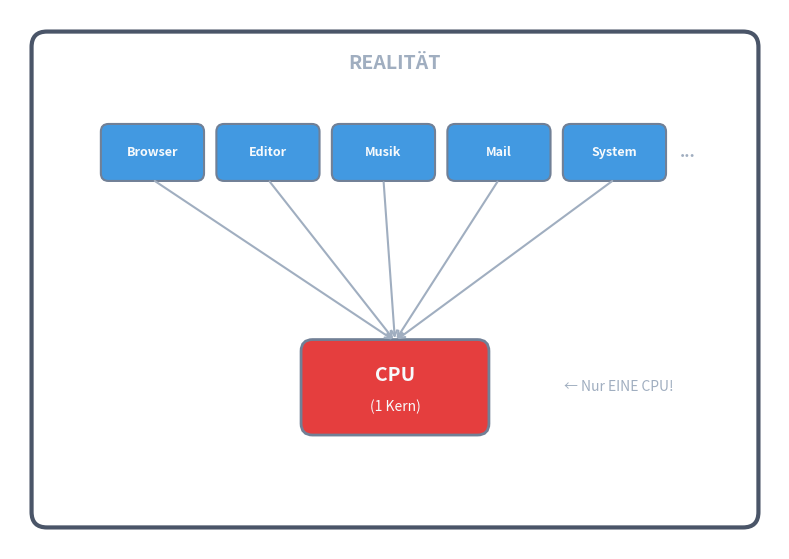

Source code (Python): (Note: this script raises an exception after producing the figure.)
#!/usr/bin/env python3
"""Preview: CPU Problem - Many programs, one CPU"""

import matplotlib.pyplot as plt
from matplotlib.patches import FancyBboxPatch, FancyArrowPatch
import matplotlib.patches as mpatches

# Theme-agnostic colors
text_outside = '#A0AEC0'
text_light = '#F7FAFC'
border_color = '#718096'
cpu_color = '#E53E3E'       # Red for CPU (bottleneck)
program_color = '#4299E1'   # Blue for programs
frame_color = '#4A5568'     # Dark gray for frame

fig, ax = plt.subplots(1, 1, figsize=(10, 7))
ax.set_xlim(0, 10)
ax.set_ylim(0, 7)
ax.set_aspect('equal')
ax.axis('off')

# Main frame
frame = FancyBboxPatch((0.3, 0.3), 9.4, 6.4,
                        boxstyle="round,pad=0.02,rounding_size=0.2",
                        facecolor='none', edgecolor=frame_color, linewidth=3)
ax.add_patch(frame)

# Title
ax.text(5, 6.3, 'REALITÄT', ha='center', va='center',
        fontsize=14, fontweight='bold', color=text_outside)

# Programs at top
programs = ['Browser', 'Editor', 'Musik', 'Mail', 'System', '...']
program_x = [1.2, 2.7, 4.2, 5.7, 7.2, 8.5]

for i, (prog, x) in enumerate(zip(programs, program_x)):
    if prog != '...':
        box = FancyBboxPatch((x, 4.8), 1.3, 0.7,
                              boxstyle="round,pad=0.02,rounding_size=0.1",
                              facecolor=program_color, edgecolor=border_color, linewidth=1.5)
        ax.add_patch(box)
        ax.text(x + 0.65, 5.15, prog, ha='center', va='center',
                fontsize=9, fontweight='bold', color=text_light)
    else:
        ax.text(x + 0.3, 5.15, '...', ha='center', va='center',
                fontsize=12, fontweight='bold', color=text_outside)

# Arrows converging to CPU
for x in program_x[:-1]:  # Skip '...'
    ax.annotate('', xy=(5, 2.7), xytext=(x + 0.65, 4.8),
                arrowprops=dict(arrowstyle='->', color=text_outside, lw=1.5))

# CPU at bottom
cpu_box = FancyBboxPatch((3.8, 1.5), 2.4, 1.2,
                          boxstyle="round,pad=0.02,rounding_size=0.15",
                          facecolor=cpu_color, edgecolor=border_color, linewidth=2)
ax.add_patch(cpu_box)
ax.text(5, 2.25, 'CPU', ha='center', va='center',
        fontsize=14, fontweight='bold', color=text_light)
ax.text(5, 1.85, '(1 Kern)', ha='center', va='center',
        fontsize=10, color=text_light)

# Annotation
ax.text(7.2, 2.1, '← Nur EINE CPU!', ha='left', va='center',
        fontsize=10, color=text_outside, style='italic')

# Save preview
output_path = "/media/andhue/Wissen/open-lectures/tmp/preview-cpu-problem.png"
plt.savefig(output_path, dpi=150, bbox_inches='tight', 
            transparent=True, pad_inches=0.2)
plt.close()
print(f"Preview saved: {output_path}")
